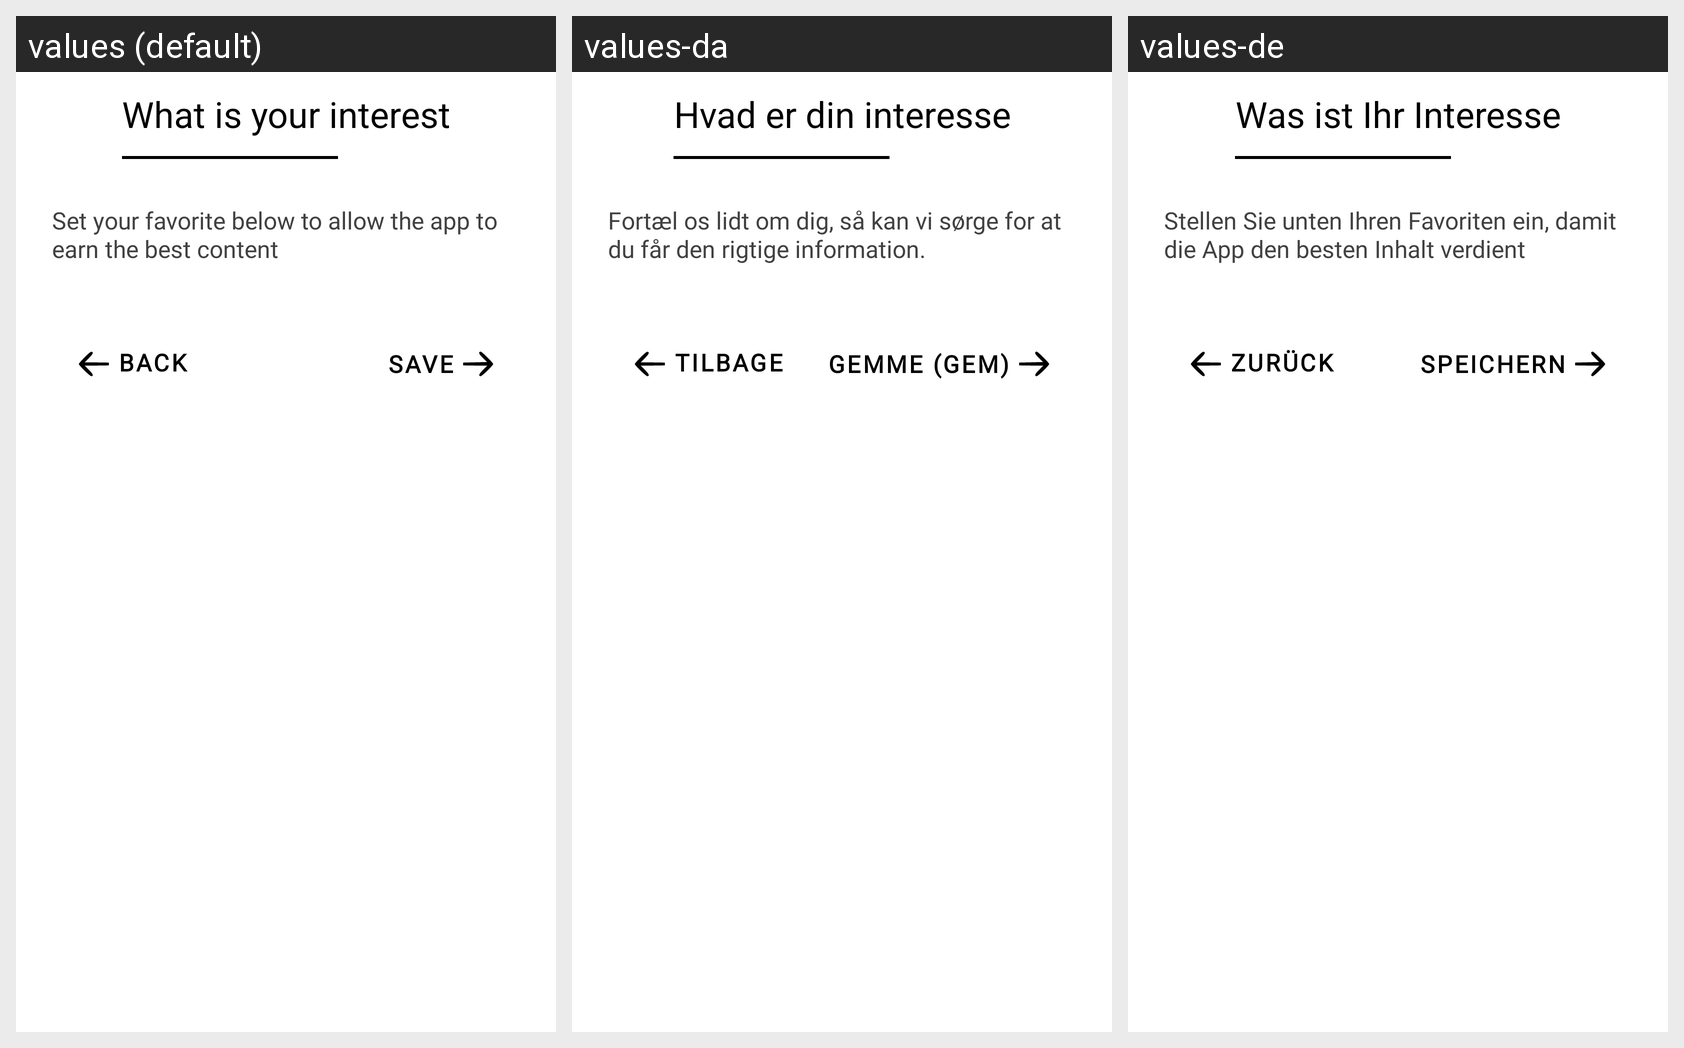

Strings drawn on this Android screen and how each of the app's shown locales translates them:
Android screen res/layout/activity_interest_interest.xml rendered under 3 locales, left to right: values (default), values-da, values-de. Device: Nexus 5 (rendered at 1080×1920; each locale shown at half size, 540×960, under a caption strip naming it); theme AppTheme.
Strings drawn on this screen, with the default value and each locale's value (text and hints the layout hard-codes, and strings that could not be matched under every locale, appear in the picture but are not listed):

registration_setup_whats_is_your_interest
  values: What is your interest
  values-da: Hvad er din interesse
  values-de: Was ist Ihr Interesse

title_what_is_ur_interest_page
  values: Set your favorite below to allow the app to earn the best content
  values-da: Fortæl os lidt om dig, så kan vi sørge for at du får den rigtige information.
  values-de: Stellen Sie unten Ihren Favoriten ein, damit die App den besten Inhalt verdient

btn_back
  values: Back
  values-da: Tilbage
  values-de: Zurück

save
  values: SAVE
  values-da: GEMME (Gem)
  values-de: SPEICHERN
